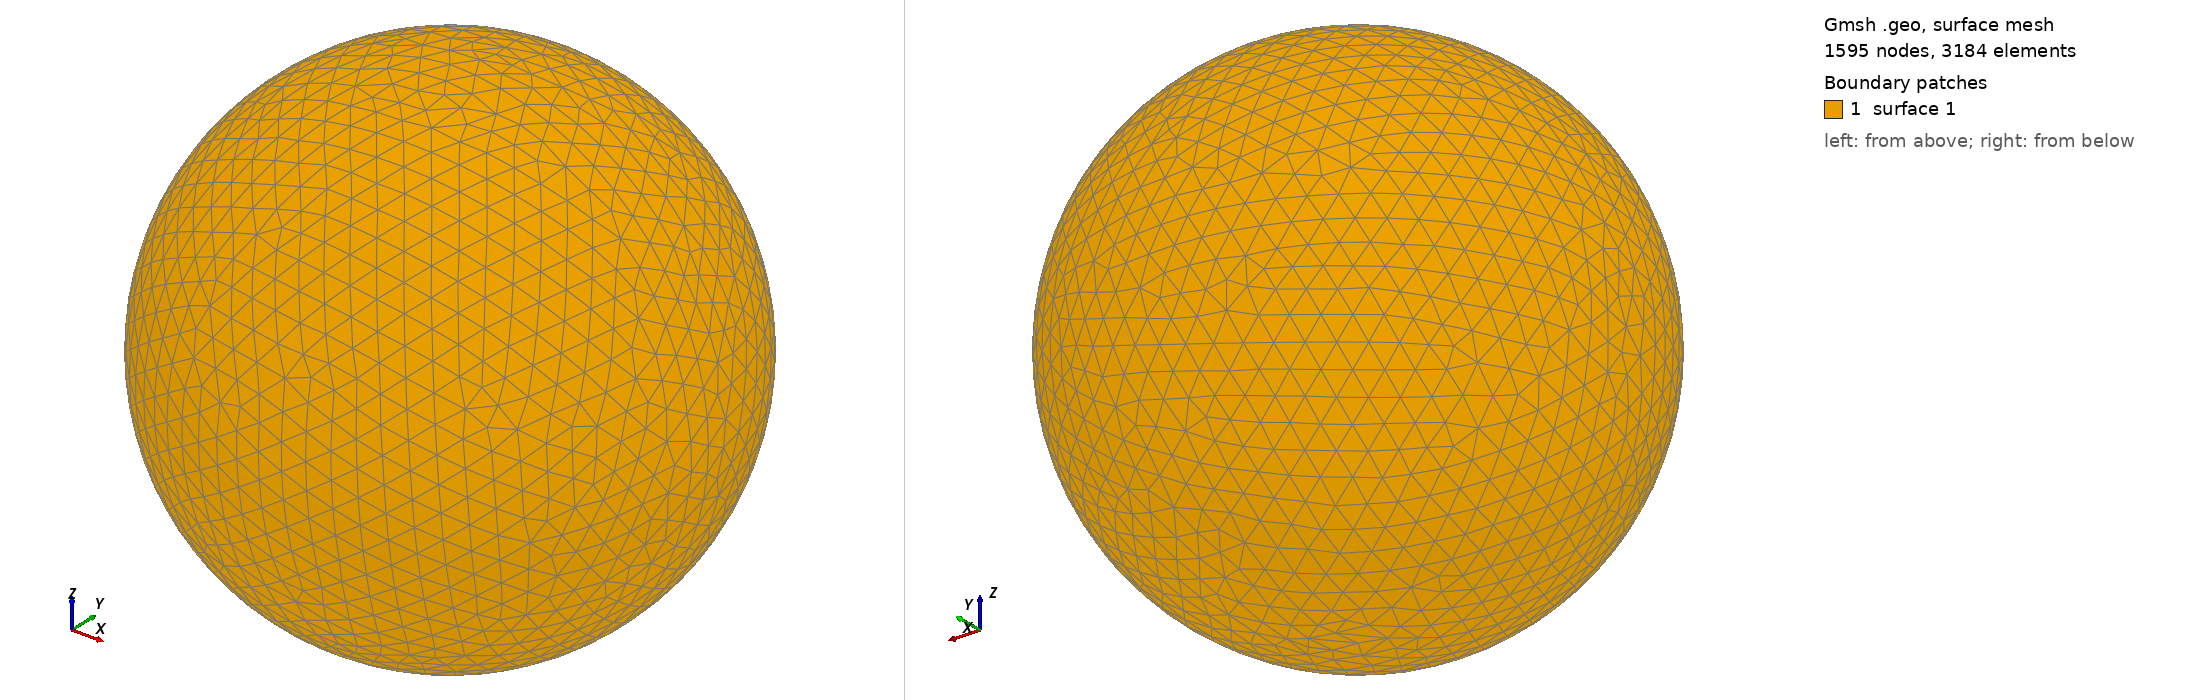

Gmsh geometry script, surface-meshed: 1595 nodes, 3184 surface elements. Boundary patches (legend numbers): 1 surface 1. Left view from above one corner, right view from below the opposite corner. The script declares no physical surfaces, so the legend lists its geometric surfaces. The drawing asked Gmsh for element sizes between 1% and 20% of the model's largest extent; the script's own settings can give other sizes.

=== shot2627.geo (drawn) ===
SetFactory("OpenCASCADE");
Point(1) = {0,0,0,0};
Sphere(1) = {0,0,0,0.66340000};
MeshSize{ PointsOf{ Surface{:}; } } = 0.066340000;
Mesh.ElementOrder=1;
Mesh.Format=39;
